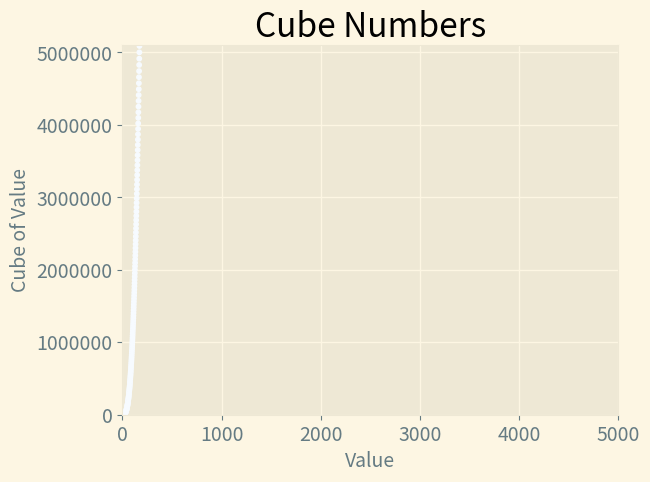

Write the Python code that produced this figure.
import matplotlib.pyplot as plt

x_values = range(1, 5001)
y_values = [x**3 for x in x_values]

plt.style.use('Solarize_Light2')
fig, ax = plt.subplots()

# ax.scatter(x_values, y_value, color='orange', s=10)

ax.scatter(x_values, y_values, c=y_values, cmap=plt.cm.Blues, s=10)

# Set the table title and label axes
ax.set_title("Cube Numbers", fontsize=24)
ax.set_xlabel("Value", fontsize=14)
ax.set_ylabel("Cube of Value", fontsize=14)

# Set size of tick labels
ax.tick_params(labelsize=14)

ax.axis([0, 5000, 0, 5_100_000])
ax.ticklabel_format(style='plain')
plt.show()